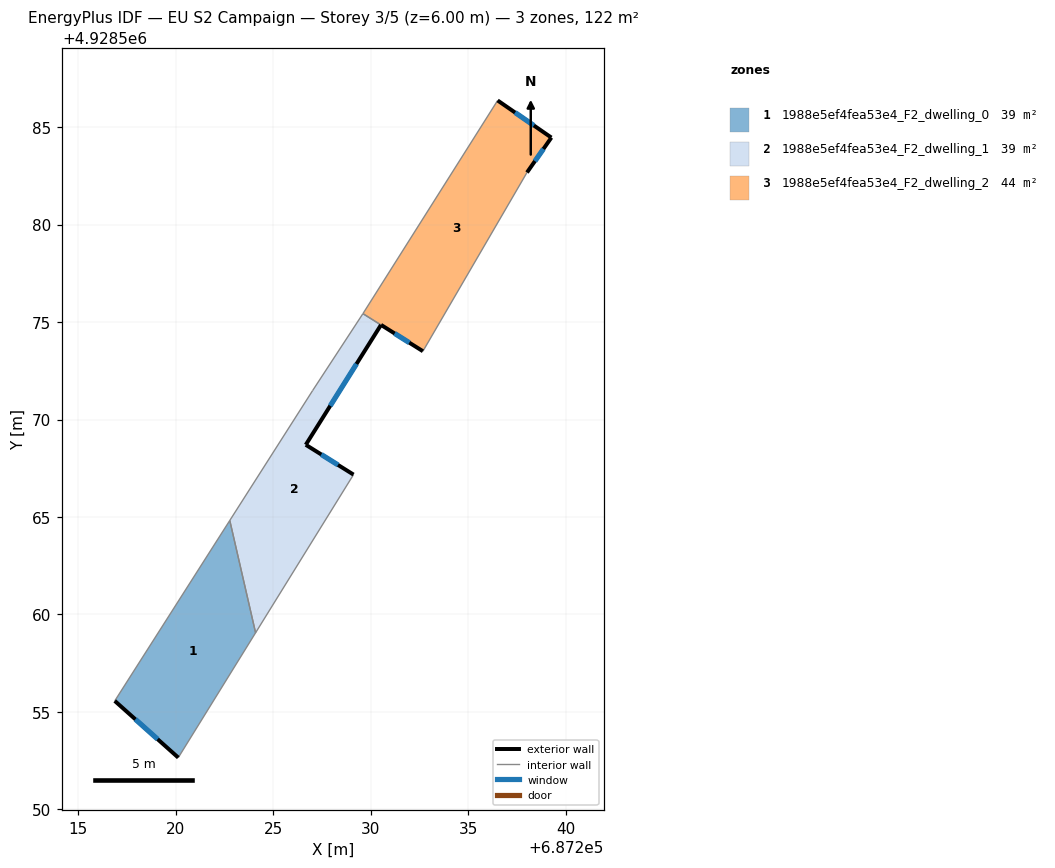
=== STOREY PLAN SPEC (per zone: floor XY polygon, exterior-wall plan segments, windows/doors) ===
zone 1: 1988e5ef4fea53e4_F2_dwelling_0  (39.3 m²)
  floor: (687222.77, 4928564.82) (687224.10, 4928559.06) (687220.13, 4928552.66) (687216.87, 4928555.57)
  exterior wall: (687216.87, 4928555.57) – (687220.13, 4928552.66)  [4.4 m]
    window: (687217.93, 4928554.62) – (687219.07, 4928553.60)  [1.6 m²]
  interior walls: 3
zone 2: 1988e5ef4fea53e4_F2_dwelling_1  (39.2 m²)
  floor: (687230.53, 4928574.85) (687226.67, 4928568.71) (687229.12, 4928567.17) (687224.10, 4928559.06) (687222.77, 4928564.82) (687227.02, 4928571.49) (687229.60, 4928575.43)
  exterior wall: (687226.67, 4928568.71) – (687230.53, 4928574.85)  [7.3 m]
    window: (687227.93, 4928570.70) – (687229.27, 4928572.85)  [2.7 m²]
  exterior wall: (687229.12, 4928567.17) – (687226.67, 4928568.71)  [2.9 m]
    window: (687228.32, 4928567.67) – (687227.47, 4928568.21)  [1.1 m²]
  interior walls: 5
zone 3: 1988e5ef4fea53e4_F2_dwelling_2  (43.9 m²)
  floor: (687239.27, 4928584.46) (687238.02, 4928582.67) (687232.68, 4928573.50) (687229.61, 4928575.45) (687236.51, 4928586.37)
  exterior wall: (687239.27, 4928584.46) – (687236.51, 4928586.37)  [3.4 m]
    window: (687238.37, 4928585.08) – (687237.41, 4928585.75)  [1.2 m²]
  exterior wall: (687238.02, 4928582.67) – (687239.27, 4928584.46)  [2.2 m]
    window: (687238.43, 4928583.26) – (687238.86, 4928583.88)  [0.8 m²]
  exterior wall: (687230.53, 4928574.86) – (687232.68, 4928573.50)  [2.5 m]
    window: (687231.23, 4928574.42) – (687231.98, 4928573.94)  [0.9 m²]
  interior walls: 3

=== DERIVED (storey summary) ===
Building: EU S2 Campaign
Storey: 3 of 5  (floor level z = 6.00 m)
Storey gross floor area: 122.4 m²
Zones on this storey: 3
  - 1988e5ef4fea53e4_F2_dwelling_0: floor 39.3 m²; exterior wall 4.4 m (13.1 m²); 1 window(s) 1.6 m²; WWR 12.2%
  - 1988e5ef4fea53e4_F2_dwelling_1: floor 39.2 m²; exterior wall 10.1 m (30.4 m²); 2 window(s) 3.7 m²; WWR 12.2%
  - 1988e5ef4fea53e4_F2_dwelling_2: floor 43.9 m²; exterior wall 8.1 m (24.2 m²); 3 window(s) 3.0 m²; WWR 12.2%
Zone adjacency (shared interzone walls):
  - 1988e5ef4fea53e4_F2_dwelling_0 ↔ 1988e5ef4fea53e4_F2_dwelling_1
  - 1988e5ef4fea53e4_F2_dwelling_1 ↔ 1988e5ef4fea53e4_F2_dwelling_2